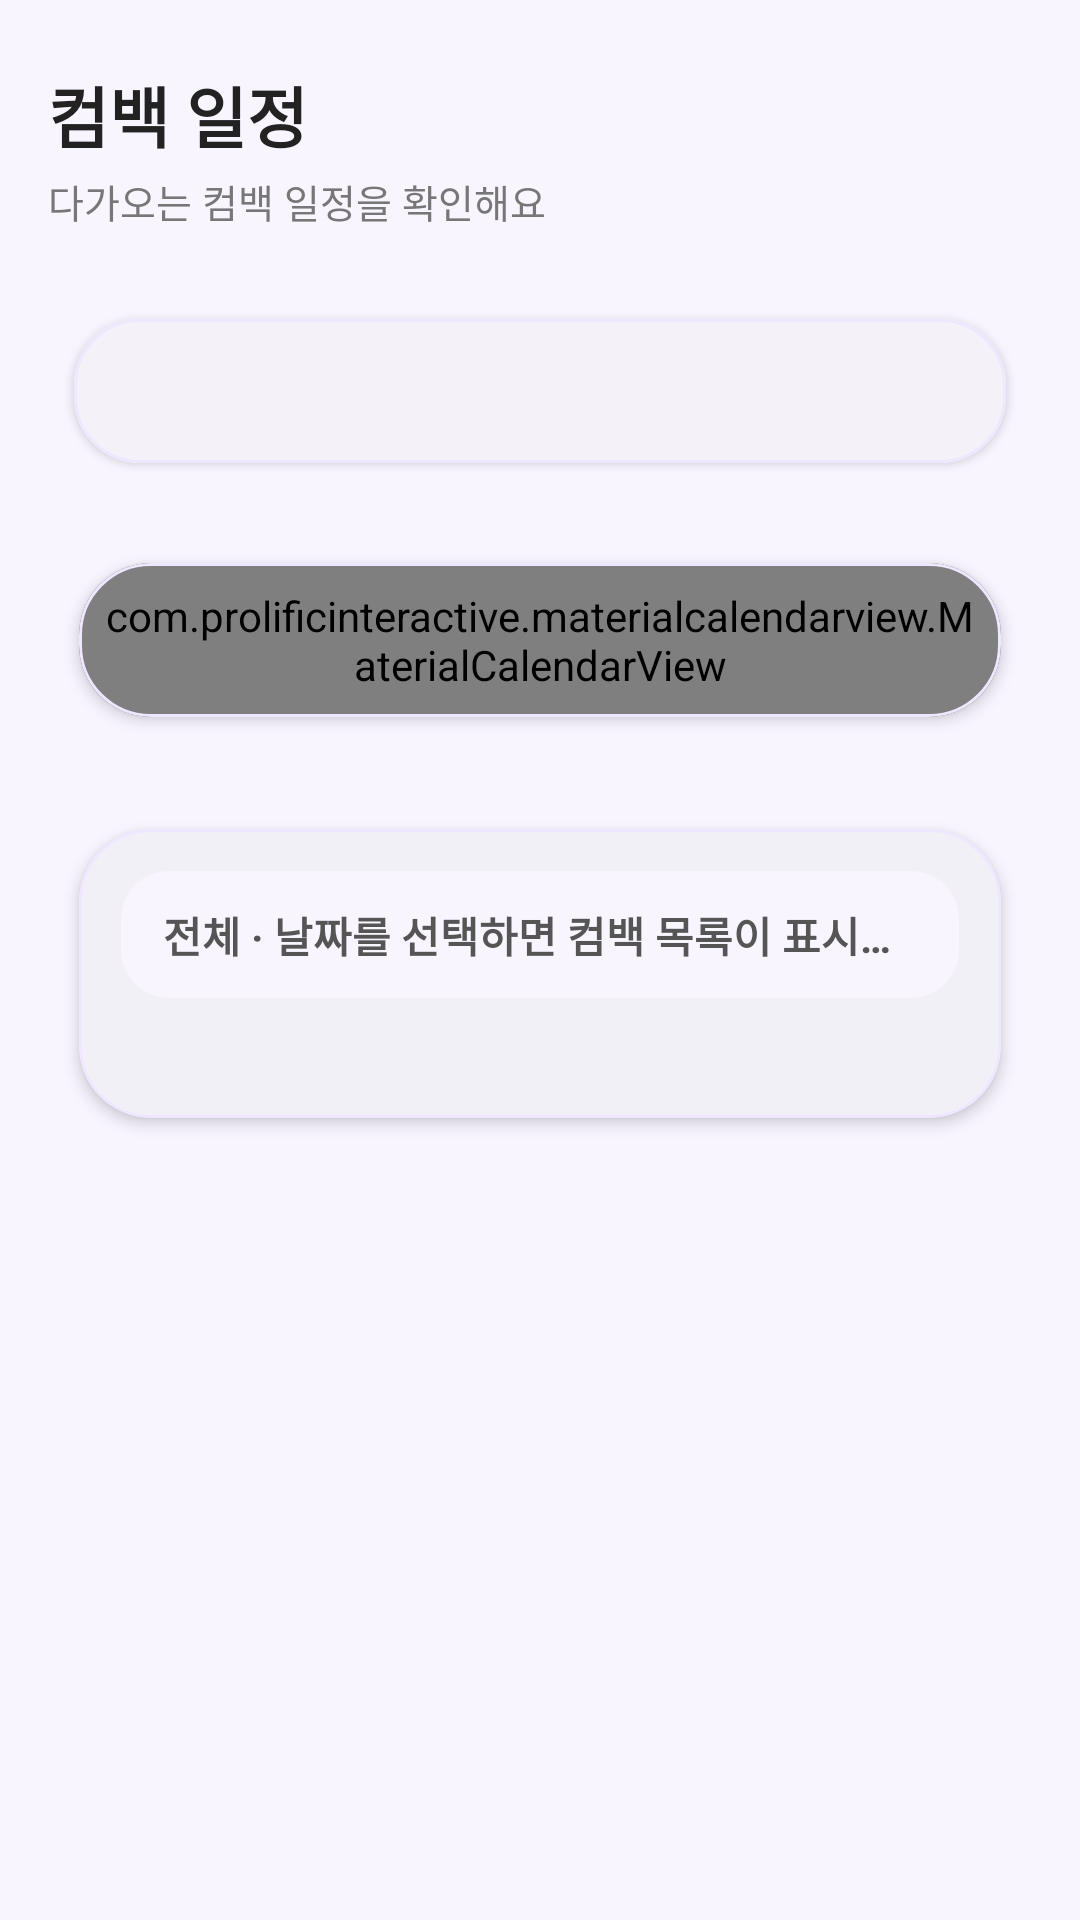

The Android layout XML behind this screen, and the referenced resources:
<!-- AndroidManifest.xml: application theme Theme.IdolProject -->
<!-- res/layout/fragment_comeback.xml -->
<?xml version="1.0" encoding="utf-8"?>
<androidx.constraintlayout.widget.ConstraintLayout
    xmlns:android="http://schemas.android.com/apk/res/android"
    xmlns:app="http://schemas.android.com/apk/res-auto"
    xmlns:tools="http://schemas.android.com/tools"
    android:id="@+id/layout_comeback_schedule_root"
    android:layout_width="match_parent"
    android:layout_height="match_parent"
    android:background="#F8F5FF"
    tools:context=".Drawer.ComeBack.ComeBackFragment">

    <androidx.core.widget.NestedScrollView
        android:id="@+id/scroll_comeback_schedule"
        android:layout_width="0dp"
        android:layout_height="0dp"
        android:clipToPadding="false"
        android:fillViewport="true"
        android:paddingStart="16dp"
        android:paddingTop="18dp"
        android:paddingEnd="16dp"
        android:paddingBottom="96dp"
        app:layout_constraintTop_toTopOf="parent"
        app:layout_constraintBottom_toBottomOf="parent"
        app:layout_constraintStart_toStartOf="parent"
        app:layout_constraintEnd_toEndOf="parent">

        <androidx.constraintlayout.widget.ConstraintLayout
            android:layout_width="match_parent"
            android:layout_height="wrap_content">

            
            <LinearLayout
                android:id="@+id/layout_comeback_title_bar"
                android:layout_width="0dp"
                android:layout_height="wrap_content"
                android:orientation="vertical"
                android:paddingTop="4dp"
                android:paddingBottom="8dp"
                app:layout_constraintTop_toTopOf="parent"
                app:layout_constraintStart_toStartOf="parent"
                app:layout_constraintEnd_toEndOf="parent">

                <TextView
                    android:id="@+id/tv_comeback_title_simple"
                    android:layout_width="wrap_content"
                    android:layout_height="wrap_content"
                    android:text="컴백 일정"
                    android:textColor="#222222"
                    android:textSize="22sp"
                    android:textStyle="bold" />

                <TextView
                    android:id="@+id/tv_comeback_subtitle_simple"
                    android:layout_width="wrap_content"
                    android:layout_height="wrap_content"
                    android:layout_marginTop="3dp"
                    android:text="다가오는 컴백 일정을 확인해요"
                    android:textColor="#777777"
                    android:textSize="13sp" />

            </LinearLayout>

            
            <com.google.android.material.card.MaterialCardView
                android:id="@+id/card_comeback_filter"
                android:layout_width="0dp"
                android:layout_height="wrap_content"
                android:layout_marginTop="12dp"
                app:cardBackgroundColor="#FFFFFF"
                app:cardCornerRadius="22dp"
                app:cardElevation="2dp"
                app:cardUseCompatPadding="true"
                app:strokeColor="#EFE7FF"
                app:strokeWidth="1dp"
                app:layout_constraintTop_toBottomOf="@id/layout_comeback_title_bar"
                app:layout_constraintStart_toStartOf="parent"
                app:layout_constraintEnd_toEndOf="parent">

                <com.google.android.material.tabs.TabLayout
                    android:id="@+id/tab_comeback_filter"
                    android:layout_width="match_parent"
                    android:layout_height="wrap_content"
                    android:background="#FFFFFF"
                    app:tabMode="scrollable"
                    app:tabIndicatorFullWidth="false"
                    app:tabIndicatorColor="@color/lavender"
                    app:tabSelectedTextColor="@color/lavender"
                    app:tabTextColor="#888888"
                    app:tabRippleColor="#F0E8FF" />

            </com.google.android.material.card.MaterialCardView>

            
            <com.google.android.material.card.MaterialCardView
                android:id="@+id/card_comeback_calendar"
                android:layout_width="0dp"
                android:layout_height="wrap_content"
                android:layout_marginTop="12dp"
                app:cardBackgroundColor="#FFFFFF"
                app:cardCornerRadius="24dp"
                app:cardElevation="3dp"
                app:cardUseCompatPadding="true"
                app:strokeColor="#EFE7FF"
                app:strokeWidth="1dp"
                app:layout_constraintTop_toBottomOf="@id/card_comeback_filter"
                app:layout_constraintStart_toStartOf="parent"
                app:layout_constraintEnd_toEndOf="parent">

                <com.prolificinteractive.materialcalendarview.MaterialCalendarView
                    android:id="@+id/calendar_comeback"
                    android:layout_width="match_parent"
                    android:layout_height="wrap_content"
                    android:paddingStart="6dp"
                    android:paddingTop="8dp"
                    android:paddingEnd="6dp"
                    android:paddingBottom="8dp"
                    app:mcv_selectionMode="single"
                    tools:ignore="MissingClass" />

            </com.google.android.material.card.MaterialCardView>

            
            <com.google.android.material.card.MaterialCardView
                android:id="@+id/card_comeback_list"
                android:layout_width="0dp"
                android:layout_height="wrap_content"
                android:layout_marginTop="14dp"
                app:cardBackgroundColor="#FFFFFF"
                app:cardCornerRadius="24dp"
                app:cardElevation="3dp"
                app:cardUseCompatPadding="true"
                app:strokeColor="#EFE7FF"
                app:strokeWidth="1dp"
                app:layout_constraintTop_toBottomOf="@id/card_comeback_calendar"
                app:layout_constraintStart_toStartOf="parent"
                app:layout_constraintEnd_toEndOf="parent">

                <LinearLayout
                    android:layout_width="match_parent"
                    android:layout_height="wrap_content"
                    android:orientation="vertical"
                    android:padding="14dp">

                    <TextView
                        android:id="@+id/tv_selected_date"
                        android:layout_width="match_parent"
                        android:layout_height="wrap_content"
                        android:background="@drawable/bg_summary_notice"
                        android:ellipsize="end"
                        android:maxLines="1"
                        android:paddingStart="14dp"
                        android:paddingTop="11dp"
                        android:paddingEnd="14dp"
                        android:paddingBottom="11dp"
                        android:text="전체 · 날짜를 선택하면 컴백 목록이 표시됩니다."
                        android:textColor="#555555"
                        android:textSize="14sp"
                        android:textStyle="bold" />

                    <TextView
                        android:id="@+id/tv_empty_comeback"
                        android:layout_width="match_parent"
                        android:layout_height="wrap_content"
                        android:layout_marginTop="12dp"
                        android:background="@drawable/bg_summary_notice"
                        android:gravity="center"
                        android:paddingStart="16dp"
                        android:paddingTop="28dp"
                        android:paddingEnd="16dp"
                        android:paddingBottom="28dp"
                        android:text="이 날짜에는 등록된 컴백 일정이 없어요"
                        android:textColor="#888888"
                        android:textSize="14sp"
                        android:visibility="gone" />

                    <androidx.recyclerview.widget.RecyclerView
                        android:id="@+id/rv_comeback_list"
                        android:layout_width="match_parent"
                        android:layout_height="wrap_content"
                        android:layout_marginTop="10dp"
                        android:clipToPadding="false"
                        android:nestedScrollingEnabled="false"
                        android:paddingBottom="16dp"
                        tools:listitem="@layout/item_comeback" />

                </LinearLayout>

            </com.google.android.material.card.MaterialCardView>

        </androidx.constraintlayout.widget.ConstraintLayout>
    </androidx.core.widget.NestedScrollView>

    <com.google.android.material.floatingactionbutton.FloatingActionButton
        android:id="@+id/fab_add_comeback"
        android:layout_width="wrap_content"
        android:layout_height="wrap_content"
        android:layout_marginEnd="18dp"
        android:layout_marginBottom="18dp"
        android:contentDescription="컴백 일정 추가"
        android:src="@drawable/add_24dp"
        android:visibility="gone"
        app:backgroundTint="#8E6AD8"
        app:tint="#FFFFFF"
        app:layout_constraintBottom_toBottomOf="parent"
        app:layout_constraintEnd_toEndOf="parent" />

</androidx.constraintlayout.widget.ConstraintLayout>
<!-- res/layout/item_comeback.xml (included above) -->
<?xml version="1.0" encoding="utf-8"?>
<com.google.android.material.card.MaterialCardView
    xmlns:android="http://schemas.android.com/apk/res/android"
    xmlns:app="http://schemas.android.com/apk/res-auto"
    android:id="@+id/card_comeback_item"
    android:layout_width="match_parent"
    android:layout_height="wrap_content"
    android:layout_marginBottom="10dp"
    app:cardBackgroundColor="#FFFFFF"
    app:cardCornerRadius="22dp"
    app:cardElevation="2dp"
    app:cardUseCompatPadding="true"
    app:strokeColor="#EFE7FF"
    app:strokeWidth="1dp">

    <androidx.constraintlayout.widget.ConstraintLayout
        android:layout_width="match_parent"
        android:layout_height="wrap_content"
        android:minHeight="104dp"
        android:paddingStart="16dp"
        android:paddingTop="14dp"
        android:paddingEnd="16dp"
        android:paddingBottom="14dp">

        
        <TextView
            android:id="@+id/tv_comeback_dday"
            android:layout_width="wrap_content"
            android:layout_height="wrap_content"
            android:background="@drawable/bg_lavender_chip"
            android:gravity="center"
            android:minWidth="58dp"
            android:paddingStart="11dp"
            android:paddingTop="6dp"
            android:paddingEnd="11dp"
            android:paddingBottom="6dp"
            android:text="D-DAY"
            android:textColor="#6F45C5"
            android:textSize="12sp"
            android:textStyle="bold"
            app:layout_constraintTop_toTopOf="parent"
            app:layout_constraintStart_toStartOf="parent" />

        
        <TextView
            android:id="@+id/tv_group_name"
            android:layout_width="0dp"
            android:layout_height="wrap_content"
            android:layout_marginStart="12dp"
            android:ellipsize="end"
            android:maxLines="1"
            android:text="그룹명"
            android:textColor="#222222"
            android:textSize="15sp"
            android:textStyle="bold"
            app:layout_constraintTop_toTopOf="@id/tv_comeback_dday"
            app:layout_constraintStart_toEndOf="@id/tv_comeback_dday"
            app:layout_constraintEnd_toEndOf="parent" />

        
        <TextView
            android:id="@+id/tv_album_title"
            android:layout_width="0dp"
            android:layout_height="wrap_content"
            android:layout_marginStart="12dp"
            android:layout_marginTop="5dp"
            android:ellipsize="end"
            android:maxLines="1"
            android:text="앨범명"
            android:textColor="#8E6AD8"
            android:textSize="14sp"
            android:textStyle="bold"
            app:layout_constraintTop_toBottomOf="@id/tv_group_name"
            app:layout_constraintStart_toEndOf="@id/tv_comeback_dday"
            app:layout_constraintEnd_toEndOf="parent" />

        
        <TextView
            android:id="@+id/tv_comeback_sub_info"
            android:layout_width="0dp"
            android:layout_height="wrap_content"
            android:layout_marginTop="12dp"
            android:background="@drawable/bg_summary_notice"
            android:ellipsize="end"
            android:maxLines="1"
            android:paddingStart="12dp"
            android:paddingTop="8dp"
            android:paddingEnd="12dp"
            android:paddingBottom="8dp"
            android:text="컴백 정보"
            android:textColor="#666666"
            android:textSize="12sp"
            app:layout_constraintTop_toBottomOf="@id/tv_album_title"
            app:layout_constraintStart_toStartOf="parent"
            app:layout_constraintEnd_toEndOf="parent" />

        
        <TextView
            android:id="@+id/tv_comeback_note"
            android:layout_width="0dp"
            android:layout_height="wrap_content"
            android:layout_marginTop="9dp"
            android:ellipsize="end"
            android:maxLines="2"
            android:text="간단 메모가 들어가는 자리입니다."
            android:textColor="#555555"
            android:textSize="13sp"
            android:lineSpacingExtra="1dp"
            app:layout_constraintTop_toBottomOf="@id/tv_comeback_sub_info"
            app:layout_constraintStart_toStartOf="parent"
            app:layout_constraintEnd_toEndOf="parent" />

    </androidx.constraintlayout.widget.ConstraintLayout>

</com.google.android.material.card.MaterialCardView>
<!-- resources referenced by this layout -->
<resources>
  <color name="lavender">#8692f7</color>
  <!-- drawable bg_lavender_chip (drawable) -->
  <?xml version="1.0" encoding="utf-8"?>
  <shape xmlns:android="http://schemas.android.com/apk/res/android">
  
      <solid android:color="#F1EAFF" />
  
      <stroke
          android:width="1dp"
          android:color="#D6C4FF" />
  
      <corners android:radius="18dp" />
  
  </shape>
  <!-- drawable bg_summary_notice (drawable) -->
  <?xml version="1.0" encoding="utf-8"?>
  <shape xmlns:android="http://schemas.android.com/apk/res/android">
  
      <solid android:color="#F8F5FF" />
  
      <corners android:radius="16dp" />
  
  </shape>
  <style name="Theme.IdolProject" parent="Base.Theme.IdolProject">
          <item name="colorSurface">@color/white</item>
          <item name="colorSurfaceVariant">@color/white</item>
          <item name="android:colorBackground">@color/white</item>
          <item name="colorOnSurface">@color/black</item>
      </style>
  <style name="Base.Theme.IdolProject" parent="Theme.Material3.DayNight.NoActionBar">
          
          
      </style>
  <color name="white">#FFFFFFFF</color>
  <color name="black">#FF000000</color>
</resources>
